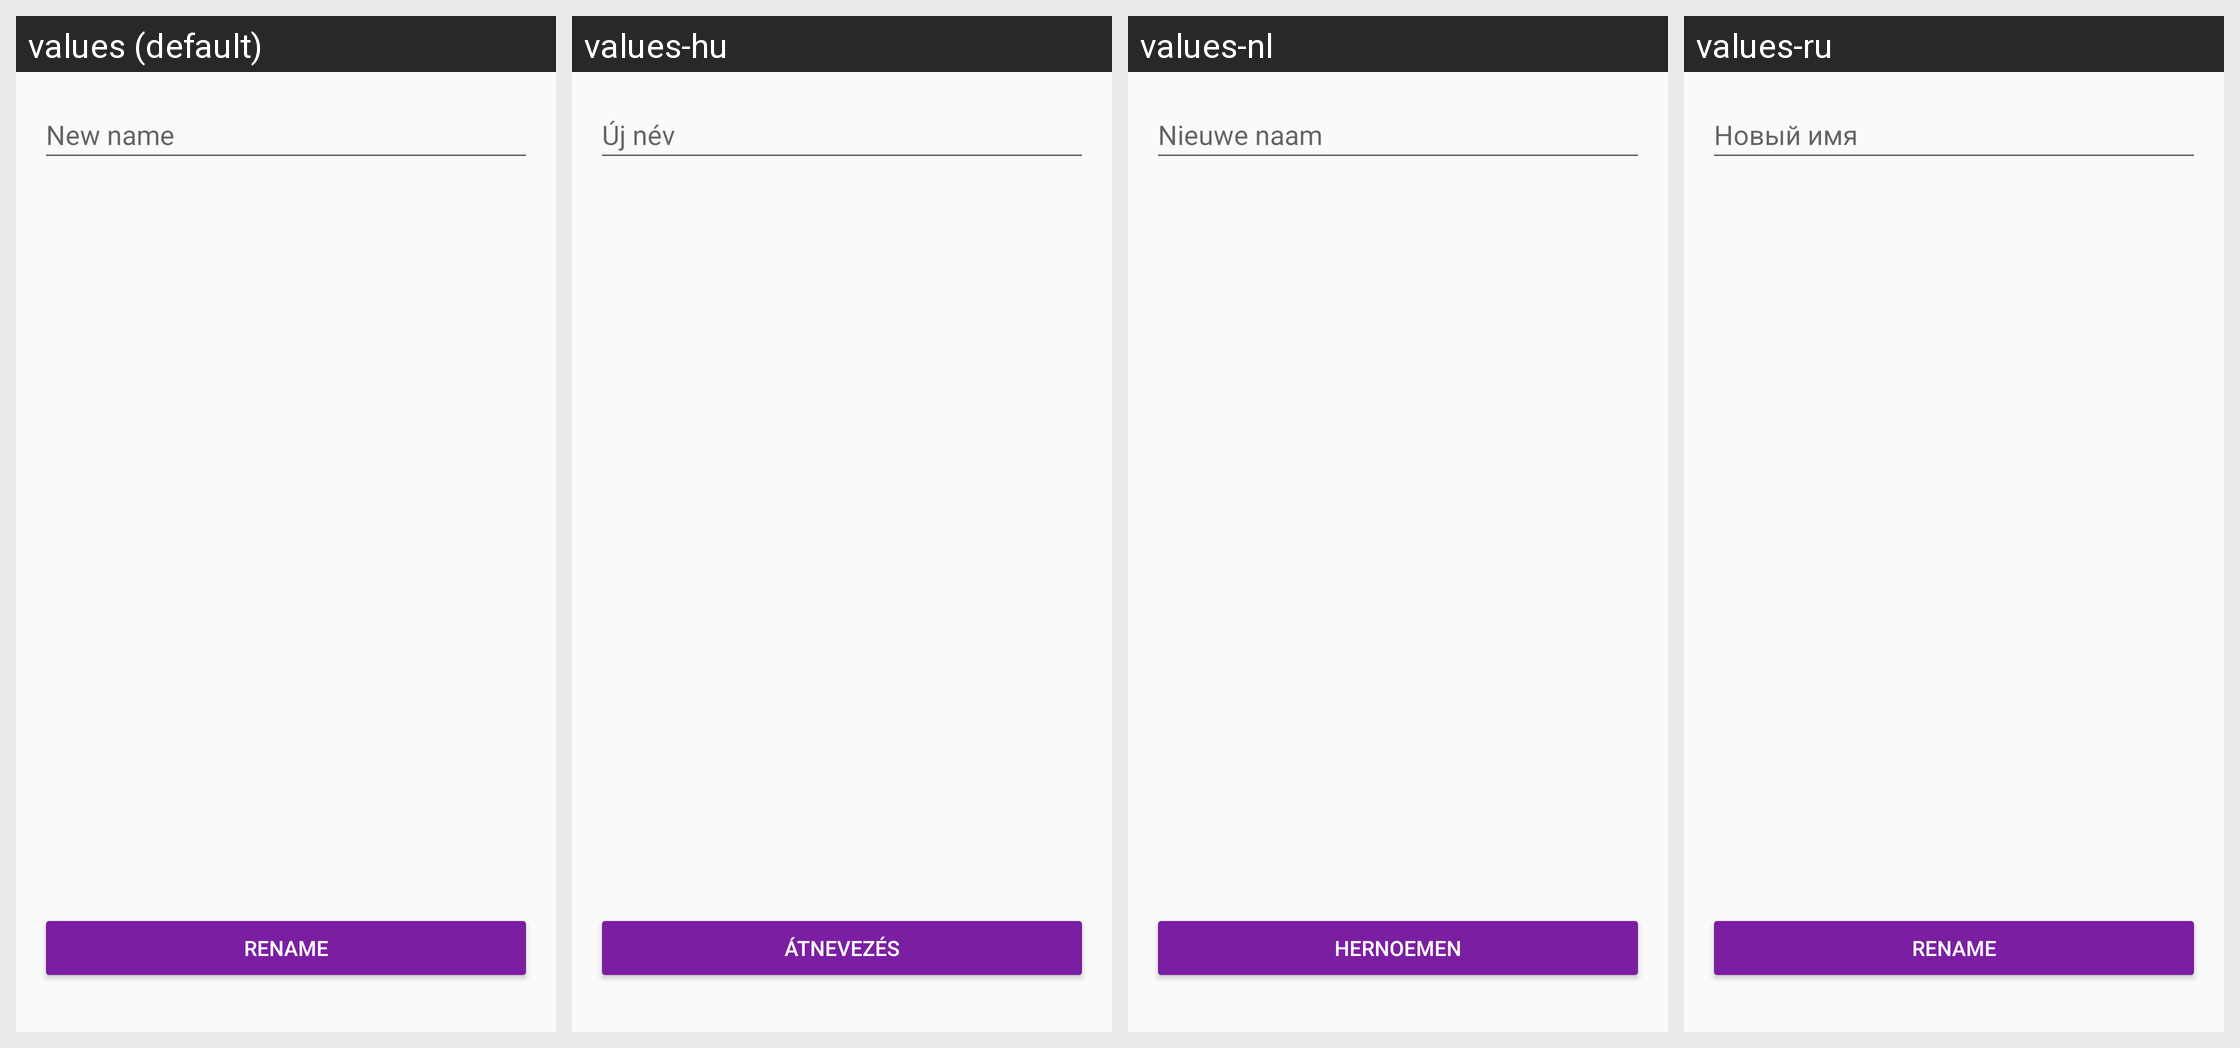

The same Android screen rendered under several of its app's locales, left to right. List the strings drawn on it with the default value and each locale's translation.
Android screen res/layout/activity_rename.xml rendered under 4 locales, left to right: values (default), values-hu, values-nl, values-ru. Device: Nexus 5 (rendered at 1080×1920; each locale shown at half size, 540×960, under a caption strip naming it); theme AppTheme.
Other locales in the repository, not shown: values-ar, values-ca, values-cs, values-de, values-es, values-fi, values-fr, values-he, values-hi, values-id, values-it, values-ja, values-ko, values-no, values-pl, values-pt, values-sl, values-sv, values-zh.
Strings drawn on this screen, with the default value and each locale's value (text and hints the layout hard-codes, and strings that could not be matched under every locale, appear in the picture but are not listed):

rename_identity_desc
  values: New name
  values-hu: Új név
  values-nl: Nieuwe naam
  values-ru: Новый имя

button_rename_ok
  values: Rename
  values-hu: Átnevezés
  values-nl: Hernoemen
  values-ru: Rename
